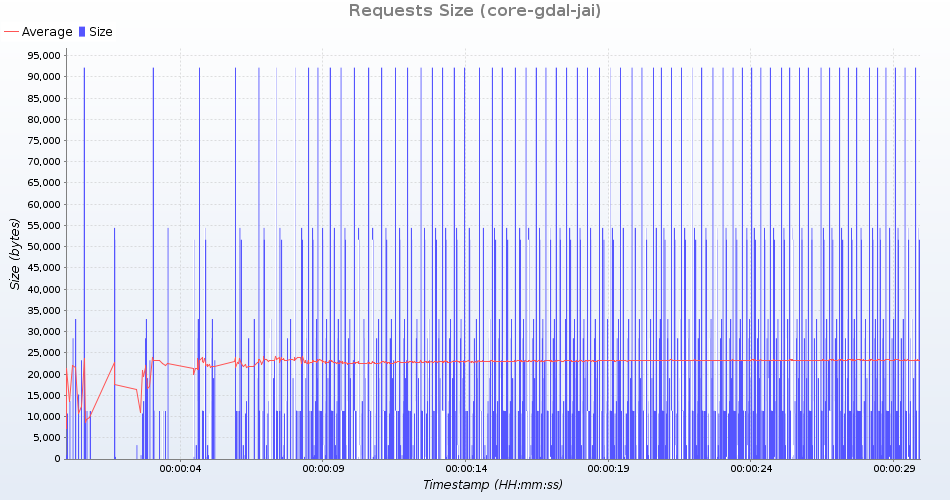

The file beside this chart, header and first rows:
uri; count; total; min; average; max; standarddeviation; persecond; errors
HTTP /geoserver/ows?service=wms&version=…; 65; 1848665; 28441; 28441; 28441; 0; 2; 0
HTTP /geoserver/gwc/service/tms/1.0.0; 65; 32045; 493; 493; 493; 0; 2; 0
HTTP /geoserver/ows?service=wps&version=…; 65; 3537235; 54419; 54419; 54419; 0; 2; 0
HTTP /geoserver/ows?service=wfs&version=…; 65; 1234210; 15202; 18987; 19047; 473; 2; 0
HTTP /geoserver/ows?service=WCS&version=…; 65; 734955; 11307; 11307; 11307; 0; 2; 0
HTTP /geoserver/ows?service=wfs&version=…; 65; 1511250; 23250; 23250; 23250; 0; 2; 0
HTTP /geoserver/ows?service=WCS&version=…; 65; 734956; 11307; 11307; 11308; 0; 2; 0
HTTP /geoserver/gwc/service/wmts?REQUEST…; 65; 3355885; 51629; 51629; 51629; 0; 2; 0
HTTP /geoserver/ows?service=wms&version=…; 65; 2142790; 32966; 32966; 32966; 0; 2; 0
HTTP /geoserver/web/; 65; 695919; 10701; 10706; 10713; 4; 2; 0
HTTP /geoserver/ows?service=wfs&version=…; 65; 5991700; 92180; 92180; 92180; 0; 2; 0
HTTP /geoserver/gwc/service/wms?request=…; 64; 210048; 3282; 3282; 3282; 0; 2; 0
HTTP /geoserver/ows?service=WCS&version=…; 65; 740220; 11388; 11388; 11388; 0; 2; 0
HTTP /geoserver/ows?service=WCS&version=…; 65; 734955; 11307; 11307; 11307; 0; 2; 0
HTTP /geoserver/www/explorer/index.html; 65; 885820; 13628; 13628; 13628; 0; 2; 0
HTTP /geoserver/index.html; 65; 58630; 902; 902; 902; 0; 2; 0
